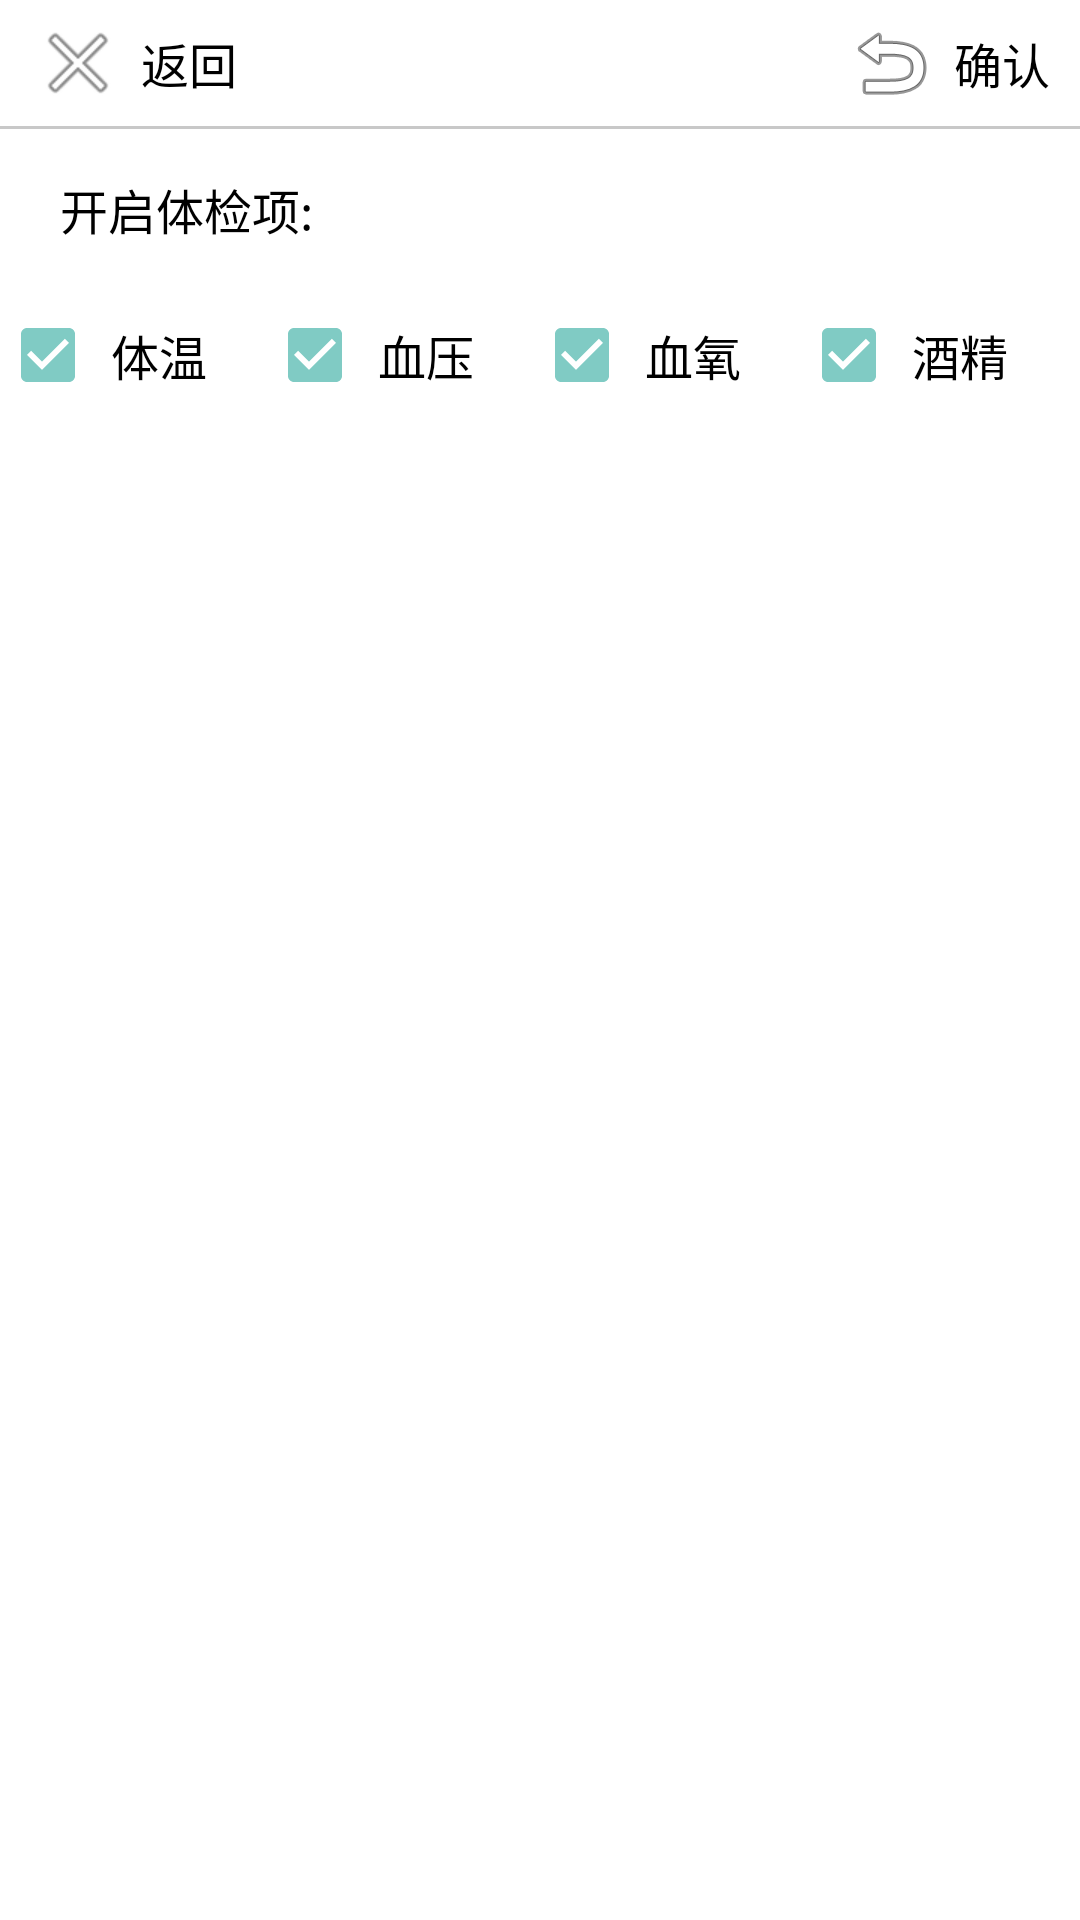

This screen was rendered from an Android layout file. Write that file and the resources it references.
<!-- AndroidManifest.xml: application theme Theme.PEM_new -->
<!-- res/layout/activity_setting.xml -->
<?xml version="1.0" encoding="utf-8"?>
<androidx.constraintlayout.widget.ConstraintLayout xmlns:android="http://schemas.android.com/apk/res/android"
    xmlns:app="http://schemas.android.com/apk/res-auto"
    xmlns:tools="http://schemas.android.com/tools"
    android:layout_width="match_parent"
    android:layout_height="match_parent"
    android:background="@color/white"
    tools:context=".activity.SettingActivity">


    <TextView
        android:id="@+id/commit"
        android:layout_width="wrap_content"
        android:layout_height="wrap_content"
        android:drawableLeft="@android:drawable/ic_menu_revert"
        android:drawablePadding="15px"
        android:gravity="center"
        android:paddingLeft="30px"
        android:paddingTop="15px"
        android:paddingRight="30px"
        android:paddingBottom="15px"
        android:text="确认"
        android:textColor="@color/black"
        android:textSize="16sp"
        app:layout_constraintBottom_toBottomOf="parent"
        app:layout_constraintHorizontal_bias="1"
        app:layout_constraintLeft_toLeftOf="parent"
        app:layout_constraintRight_toRightOf="parent"
        app:layout_constraintTop_toTopOf="parent"
        app:layout_constraintVertical_bias="0.0" />

    <TextView
        android:id="@+id/back"
        android:layout_width="wrap_content"
        android:layout_height="wrap_content"
        android:drawableLeft="@android:drawable/ic_menu_close_clear_cancel"
        android:drawablePadding="15px"
        android:gravity="center"
        android:paddingLeft="30px"
        android:paddingTop="15px"
        android:paddingRight="30px"
        android:paddingBottom="15px"
        android:text="返回"
        android:textColor="@color/black"
        android:textSize="16sp"
        app:layout_constraintBottom_toBottomOf="parent"
        app:layout_constraintHorizontal_bias="0.0"
        app:layout_constraintLeft_toLeftOf="parent"
        app:layout_constraintRight_toRightOf="parent"
        app:layout_constraintTop_toTopOf="parent"
        app:layout_constraintVertical_bias="0.0" />

    <View
        android:id="@+id/view"
        android:layout_width="match_parent"
        android:layout_height="1dp"
        android:background="@color/cardview_shadow_start_color"
        app:layout_constraintTop_toBottomOf="@id/back"
        tools:ignore="MissingConstraints" />


    <TextView
        android:id="@+id/title"
        android:layout_width="wrap_content"
        android:layout_height="wrap_content"
        android:layout_marginLeft="30px"
        android:layout_marginTop="30px"
        android:paddingLeft="30px"
        android:paddingTop="15px"
        android:paddingRight="30px"
        android:paddingBottom="15px"
        android:text="开启体检项:"
        android:textColor="@color/black"
        android:textSize="16sp"
        app:layout_constraintHorizontal_bias="0.0"
        app:layout_constraintLeft_toLeftOf="parent"
        app:layout_constraintRight_toRightOf="parent"
        app:layout_constraintTop_toBottomOf="@+id/view" />

    <CheckBox
        android:id="@+id/checkBox_tw"
        style="@style/Widget.AppCompat.CompoundButton.CheckBox"
        android:layout_width="wrap_content"
        android:layout_height="wrap_content"
        android:layout_marginTop="16dp"
        android:checked="true"
        android:paddingLeft="15px"
        android:text="体温"
        android:textColor="@color/black"
        android:textSize="16sp"
        app:layout_constraintTop_toBottomOf="@+id/title"
        tools:ignore="MissingConstraints"
        tools:layout_editor_absoluteX="11dp" />

    <CheckBox
        android:id="@+id/checkBox_xy"
        style="@style/Widget.AppCompat.CompoundButton.CheckBox"
        android:layout_width="wrap_content"
        android:layout_height="wrap_content"
        android:layout_marginStart="20dp"
        android:layout_marginLeft="20dp"
        android:layout_marginTop="16dp"
        android:checked="true"
        android:paddingLeft="15px"
        android:text="血压"
        android:textColor="@color/black"
        android:textSize="16sp"
        app:layout_constraintStart_toEndOf="@+id/checkBox_tw"
        app:layout_constraintTop_toBottomOf="@+id/title"
        tools:ignore="MissingConstraints" />

    <CheckBox
        android:id="@+id/checkbox_xy"
        style="@style/Widget.AppCompat.CompoundButton.CheckBox"
        android:layout_width="wrap_content"
        android:layout_height="wrap_content"
        android:layout_marginStart="20dp"
        android:layout_marginLeft="20dp"
        android:layout_marginTop="16dp"
        android:checked="true"
        android:paddingLeft="15px"
        android:text="血氧"
        android:textColor="@color/black"
        android:textSize="16sp"
        app:layout_constraintStart_toEndOf="@+id/checkBox_xy"
        app:layout_constraintTop_toBottomOf="@+id/title"
        tools:ignore="MissingConstraints" />

    <CheckBox
        android:id="@+id/checkbox_jj"
        style="@style/Widget.AppCompat.CompoundButton.CheckBox"
        android:layout_width="wrap_content"
        android:layout_height="wrap_content"
        android:layout_marginStart="20dp"
        android:layout_marginLeft="20dp"
        android:layout_marginTop="16dp"
        android:checked="true"
        android:paddingLeft="15px"
        android:text="酒精"
        android:textColor="@color/black"
        android:textSize="16sp"
        app:layout_constraintStart_toEndOf="@+id/checkbox_xy"
        app:layout_constraintTop_toBottomOf="@+id/title"
        tools:ignore="MissingConstraints" />

</androidx.constraintlayout.widget.ConstraintLayout>
<!-- resources referenced by this layout -->
<resources>
  <color name="black">#FF000000</color>
  <color name="white">#FFFFFFFF</color>
  <style name="Theme.PEM_new" parent="Theme.AppCompat.NoActionBar">
          
          <item name="colorPrimary">@color/purple_500</item>
          <item name="colorPrimaryVariant">@color/purple_700</item>
          <item name="colorOnPrimary">@color/white</item>
          
          <item name="colorSecondary">@color/teal_200</item>
          <item name="colorSecondaryVariant">@color/teal_700</item>
          <item name="colorOnSecondary">@color/black</item>
          
          <item name="android:statusBarColor" tools:targetApi="l">?attr/colorPrimaryVariant</item>
          
      </style>
  <color name="purple_500">#FF6200EE</color>
  <color name="purple_700">#FF3700B3</color>
  <color name="teal_200">#FF03DAC5</color>
  <color name="teal_700">#FF018786</color>
</resources>
